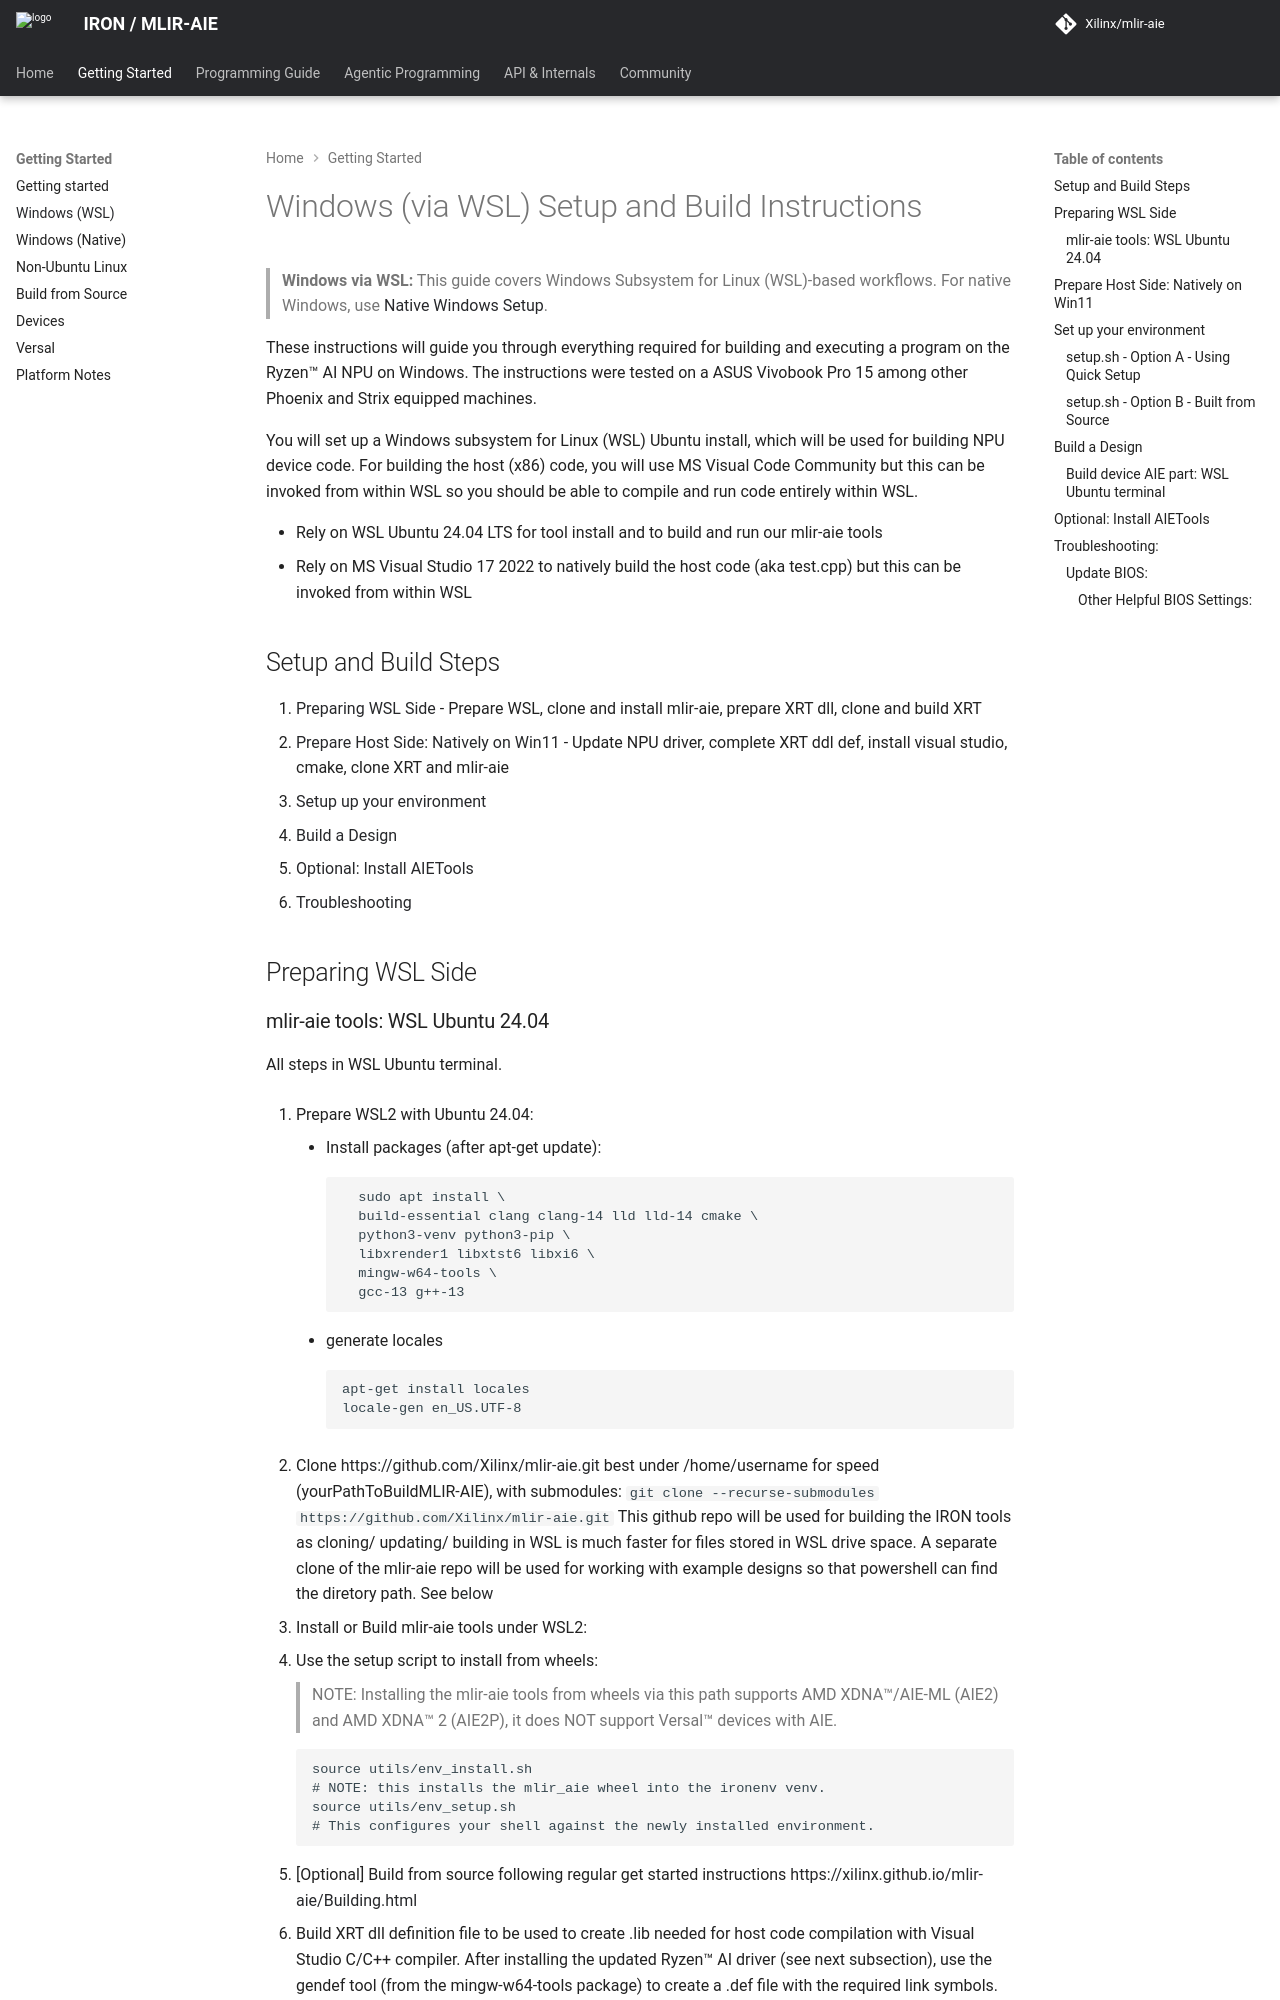

repository: Xilinx/mlir-aie · page: 1.4.3/buildHostWin/index.html · generator: mkdocs

<!-- Copyright (C) 2019-2021 Xilinx, Inc. -->
<!-- Copyright (C) 2022-2026 Advanced Micro Devices, Inc. -->
<!-- SPDX-License-Identifier: Apache-2.0 WITH LLVM-exception -->
# Windows (via WSL) Setup and Build Instructions

> **Windows via WSL:** This guide covers Windows Subsystem for Linux (WSL)-based workflows.
> For native Windows, use [Native Windows Setup](buildHostWinNative.md).

These instructions will guide you through everything required for building and executing a program on the Ryzen™ AI NPU on Windows. The instructions were tested on a ASUS Vivobook Pro 15 among other Phoenix and Strix equipped machines.

You will set up a Windows subsystem for Linux (WSL) Ubuntu install, which will be used for building NPU device code. For building the host (x86) code, you will use MS Visual Code Community but this can be invoked from within WSL so you should be able to compile and run code entirely within WSL.

- Rely on WSL Ubuntu 24.04 LTS for tool install and to build and run our mlir-aie tools
- Rely on MS Visual Studio 17 2022 to natively build the host code (aka test.cpp) but this can be invoked from within WSL


## Setup and Build Steps
1. [Preparing WSL Side](#preparing-wsl-side) - Prepare WSL, clone and install mlir-aie, prepare XRT dll, clone and build XRT
1. [Prepare Host Side: Natively on Win11](#prepare-host-side-natively-on-win11) - Update NPU driver, complete XRT ddl def, install visual studio, cmake, clone XRT and mlir-aie
1. [Setup up your environment](#set-up-your-environment)
1. [Build a Design](#build-a-design)
* [Optional: Install AIETools](#optional-install-aietools)
* [Troubleshooting](#troubleshooting)


## Preparing WSL Side
